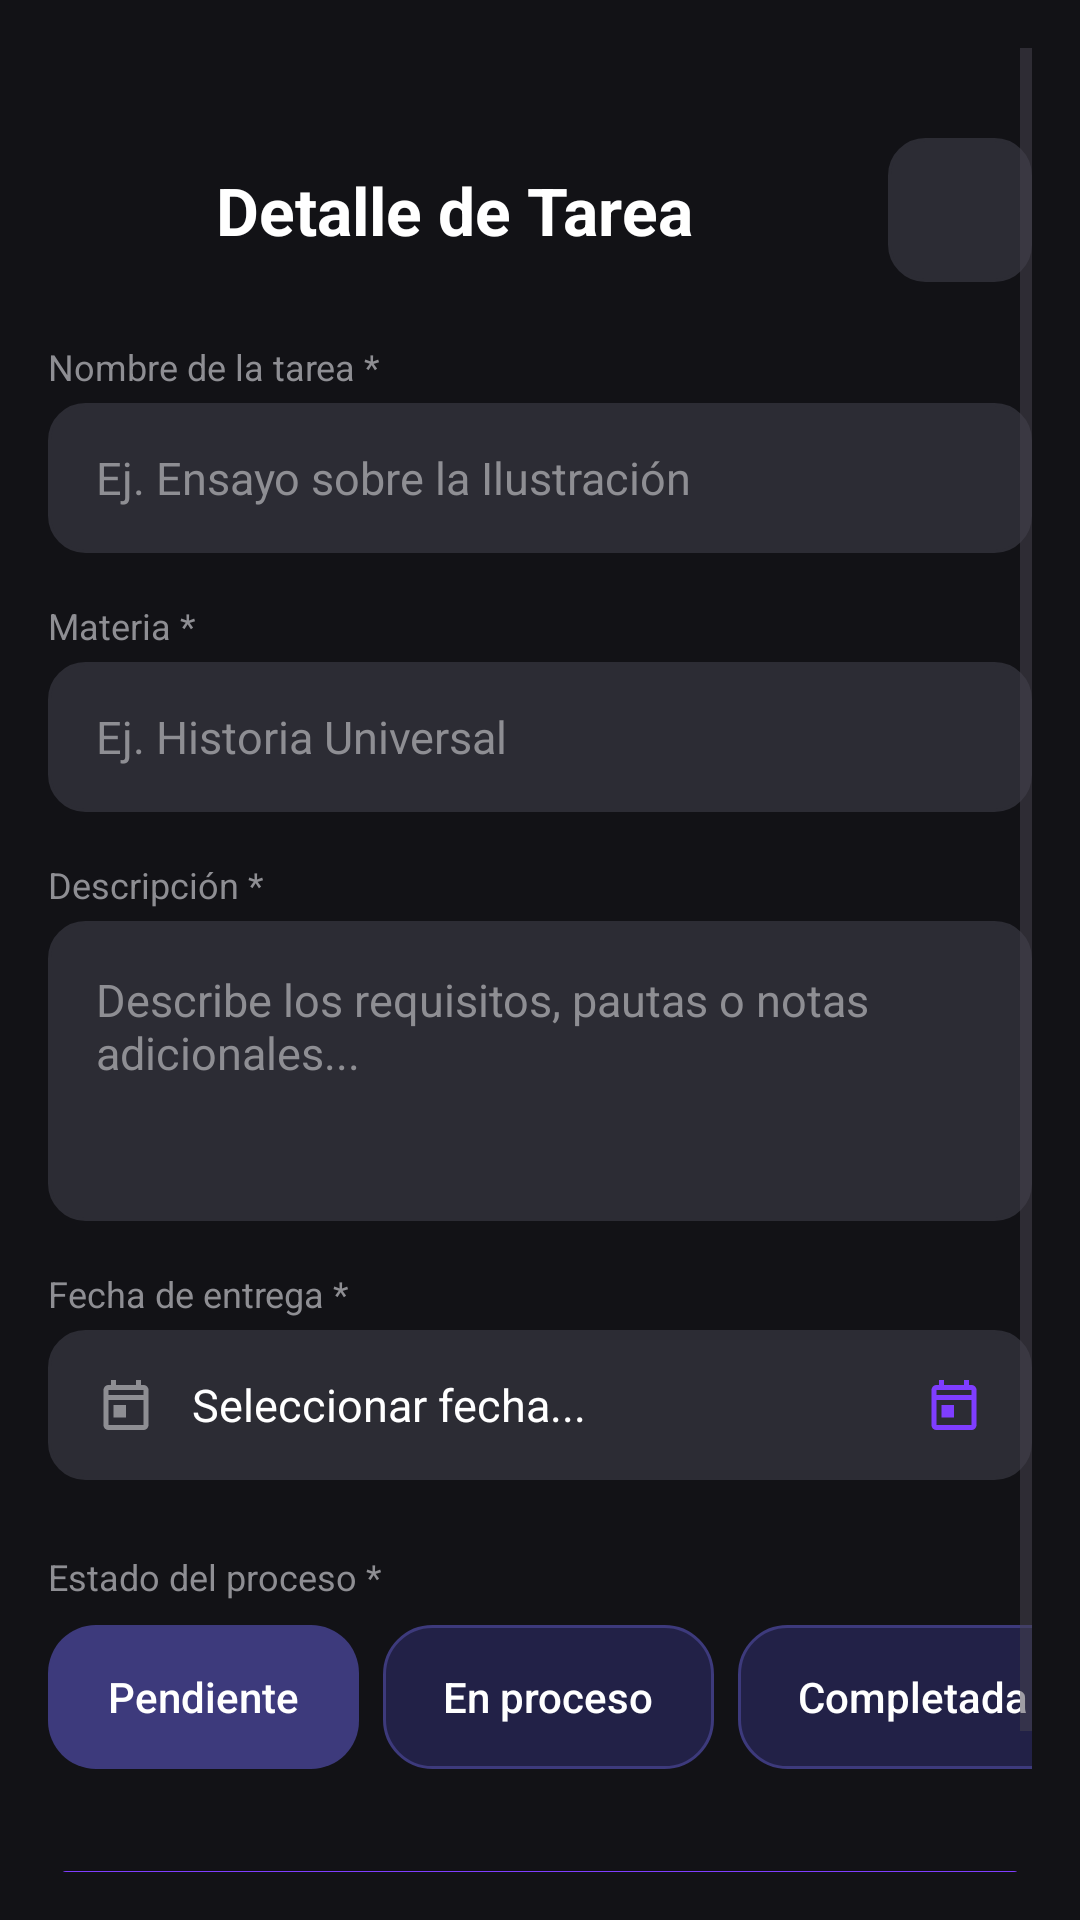

Android layout source for this screen:
<!-- AndroidManifest.xml: application theme Theme.Priori -->
<!-- res/layout/activity_task_detail.xml -->
<ScrollView xmlns:android="http://schemas.android.com/apk/res/android"
    xmlns:app="http://schemas.android.com/apk/res-auto"
    android:layout_width="match_parent"
    android:layout_height="match_parent"
    android:background="@color/background_dark"
    android:fillViewport="true"
    android:scrollbars="vertical"
    android:padding="16dp">

    <LinearLayout
        android:layout_width="match_parent"
        android:layout_height="wrap_content"
        android:layout_marginTop="30dp"
        android:paddingBottom="24dp"
        android:orientation="vertical">

        
        <LinearLayout
            android:layout_width="match_parent"
            android:layout_height="wrap_content"
            android:orientation="horizontal"
            android:gravity="center_vertical"
            android:layout_marginBottom="12dp">

            <ImageButton
                android:id="@+id/btnDetailBack"
                android:layout_width="48dp"
                android:layout_height="48dp"
                android:background="?attr/selectableItemBackgroundBorderless"
                android:src="@drawable/ic_arrow_back"
                android:contentDescription="@string/cd_back"
                android:layout_marginEnd="8dp" />

            <TextView
                android:layout_width="0dp"
                android:layout_height="wrap_content"
                android:layout_weight="1"
                android:text="@string/title_task_detail"
                android:textColor="@color/text_primary_light"
                android:textSize="22sp"
                android:textStyle="bold" />

            <ImageButton
                android:id="@+id/btnDeleteTask"
                android:layout_width="48dp"
                android:layout_height="48dp"
                android:background="@drawable/bg_input_field"
                android:src="@drawable/ic_delete"
                app:tint="@color/priority_overdue"
                android:contentDescription="@string/cd_delete_task" />
        </LinearLayout>

        
        <TextView
            android:layout_width="wrap_content"
            android:layout_height="wrap_content"
            android:text="@string/label_task_name"
            android:textColor="@color/text_secondary_gray"
            android:textSize="12sp"
            android:layout_marginTop="8dp"
            android:layout_marginBottom="4dp" />

        <EditText
            android:id="@+id/etDetailName"
            android:layout_width="match_parent"
            android:layout_height="50dp"
            android:hint="@string/hint_task_name"
            android:textColor="@color/text_primary_light"
            android:textColorHint="@color/text_secondary_gray"
            android:background="@drawable/bg_input_field"
            android:paddingHorizontal="16dp"
            android:textSize="15sp"
            android:inputType="textCapSentences"
            android:maxLines="1" />

        
        <TextView
            android:layout_width="wrap_content"
            android:layout_height="wrap_content"
            android:text="@string/label_subject"
            android:textColor="@color/text_secondary_gray"
            android:textSize="12sp"
            android:layout_marginTop="16dp"
            android:layout_marginBottom="4dp" />

        <EditText
            android:id="@+id/etDetailSubject"
            android:layout_width="match_parent"
            android:layout_height="50dp"
            android:hint="@string/hint_subject"
            android:textColor="@color/text_primary_light"
            android:textColorHint="@color/text_secondary_gray"
            android:background="@drawable/bg_input_field"
            android:paddingHorizontal="16dp"
            android:textSize="15sp"
            android:inputType="textCapSentences"
            android:maxLines="1" />

        
        <TextView
            android:layout_width="wrap_content"
            android:layout_height="wrap_content"
            android:text="@string/label_description"
            android:textColor="@color/text_secondary_gray"
            android:textSize="12sp"
            android:layout_marginTop="16dp"
            android:layout_marginBottom="4dp" />

        <EditText
            android:id="@+id/etDetailDescription"
            android:layout_width="match_parent"
            android:layout_height="100dp"
            android:hint="@string/hint_description"
            android:textColor="@color/text_primary_light"
            android:textColorHint="@color/text_secondary_gray"
            android:background="@drawable/bg_input_field"
            android:padding="16dp"
            android:textSize="15sp"
            android:gravity="top|start"
            android:inputType="textMultiLine|textCapSentences" />

        
        <TextView
            android:layout_width="wrap_content"
            android:layout_height="wrap_content"
            android:text="@string/label_due_date"
            android:textColor="@color/text_secondary_gray"
            android:textSize="12sp"
            android:layout_marginTop="16dp"
            android:layout_marginBottom="4dp" />

        <LinearLayout
            android:id="@+id/btnDetailDate"
            android:layout_width="match_parent"
            android:layout_height="50dp"
            android:background="@drawable/bg_input_field"
            android:clickable="true"
            android:focusable="true"
            android:orientation="horizontal"
            android:gravity="center_vertical"
            android:paddingHorizontal="16dp"
            android:layout_marginBottom="16dp">

            <ImageView
                android:layout_width="20dp"
                android:layout_height="20dp"
                android:src="@drawable/ic_calendar"
                android:layout_marginEnd="12dp"
                android:contentDescription="@string/cd_calendar"
                app:tint="@color/text_secondary_gray" />

            <TextView
                android:id="@+id/tvDetailSelectedDate"
                android:layout_width="0dp"
                android:layout_height="wrap_content"
                android:layout_weight="1"
                android:text="@string/select_date"
                android:textColor="@color/text_primary_light"
                android:textSize="15sp" />

            <ImageView
                android:layout_width="20dp"
                android:layout_height="20dp"
                android:src="@drawable/ic_calendar"
                android:contentDescription="@string/cd_calendar"
                app:tint="@color/purple_accent" />
        </LinearLayout>

        
        <TextView
            android:layout_width="wrap_content"
            android:layout_height="wrap_content"
            android:text="@string/label_process_status"
            android:textColor="@color/text_secondary_gray"
            android:textSize="12sp"
            android:layout_marginTop="8dp"
            android:layout_marginBottom="8dp" />

        <HorizontalScrollView
            android:layout_width="match_parent"
            android:layout_height="wrap_content"
            android:scrollbars="none"
            android:layout_marginBottom="28dp">

            <LinearLayout
                android:layout_width="wrap_content"
                android:layout_height="wrap_content"
                android:orientation="horizontal">

                <Button
                    android:id="@+id/btnStatusPending"
                    style="?android:attr/borderlessButtonStyle"
                    android:layout_width="wrap_content"
                    android:layout_height="48dp"
                    android:layout_marginEnd="8dp"
                    android:background="@drawable/bg_status_chip_selected"
                    app:backgroundTint="@null"
                    android:paddingHorizontal="20dp"
                    android:text="@string/status_pending"
                    android:textAllCaps="false"
                    android:textColor="@color/white"
                    android:textSize="14sp" />

                <Button
                    android:id="@+id/btnStatusInProgress"
                    style="?android:attr/borderlessButtonStyle"
                    android:layout_width="wrap_content"
                    android:layout_height="48dp"
                    android:layout_marginEnd="8dp"
                    android:background="@drawable/bg_status_chip_unselected"
                    app:backgroundTint="@null"
                    android:paddingHorizontal="20dp"
                    android:text="@string/status_in_progress"
                    android:textAllCaps="false"
                    android:textColor="@color/white"
                    android:textSize="14sp" />

                <Button
                    android:id="@+id/btnStatusCompleted"
                    style="?android:attr/borderlessButtonStyle"
                    android:layout_width="wrap_content"
                    android:layout_height="48dp"
                    android:background="@drawable/bg_status_chip_unselected"
                    app:backgroundTint="@null"
                    android:paddingHorizontal="20dp"
                    android:text="@string/status_completed"
                    android:textAllCaps="false"
                    android:textColor="@color/white"
                    android:textSize="14sp" />
            </LinearLayout>
        </HorizontalScrollView>

        
        <Button
            android:id="@+id/btnUpdateTask"
            android:layout_width="match_parent"
            android:layout_height="52dp"
            android:backgroundTint="@color/purple_accent"
            android:text="@string/btn_save_changes"
            android:textColor="@color/white"
            android:textSize="16sp"
            android:textStyle="bold" />
    </LinearLayout>
</ScrollView>
<!-- resources referenced by this layout -->
<resources>
  <color name="background_dark">#121216</color>
  <color name="priority_overdue">#FF453A</color>
  <color name="purple_accent">#7F3DFF</color>
  <color name="text_primary_light">#FFFFFF</color>
  <color name="text_secondary_gray">#8E8E93</color>
  <color name="white">#FFFFFFFF</color>
  <!-- drawable bg_input_field (drawable) -->
  <?xml version="1.0" encoding="utf-8"?>
  <shape xmlns:android="http://schemas.android.com/apk/res/android">
      <solid android:color="@color/chip_background" />
      <corners android:radius="12dp" />
      <stroke
          android:width="1dp"
          android:color="#2C2C34" />
  </shape>
  <!-- drawable bg_status_chip_selected (drawable) -->
  <?xml version="1.0" encoding="utf-8"?>
  <shape xmlns:android="http://schemas.android.com/apk/res/android">
      <solid android:color="@color/blue_purple_selected" />
      <corners android:radius="16dp" />
  </shape>
  <!-- drawable bg_status_chip_unselected (drawable) -->
  <?xml version="1.0" encoding="utf-8"?>
  <shape xmlns:android="http://schemas.android.com/apk/res/android">
      <solid android:color="@color/blue_purple_unselected" />
      <stroke android:width="1dp" android:color="@color/blue_purple_selected" />
      <corners android:radius="16dp" />
  </shape>
  <!-- drawable ic_calendar (drawable) -->
  <vector xmlns:android="http://schemas.android.com/apk/res/android"
      android:width="24dp"
      android:height="24dp"
      android:viewportWidth="24"
      android:viewportHeight="24">
    <path
        android:fillColor="#FFFFFFFF"
        android:pathData="M19,4h-1V2h-2v2H8V2H6v2H5C3.89,4 3.01,4.9 3.01,6L3,20c0,1.1 0.89,2 2,2h14c1.1,0 2,-0.9 2,-2V6C21,4.9 20.1,4 19,4zM19,20H5V10h14V20zM19,8H5V6h14V8zM7,12h5v5H7V12z"/>
  </vector>
  <string name="btn_save_changes">Guardar Cambios</string>
  <string name="cd_back">Volver</string>
  <string name="cd_calendar">Calendario</string>
  <string name="cd_delete_task">Eliminar Tarea</string>
  <string name="hint_description">Describe los requisitos, pautas o notas adicionales...</string>
  <string name="hint_subject">Ej. Historia Universal</string>
  <string name="hint_task_name">Ej. Ensayo sobre la Ilustración</string>
  <string name="label_description">Descripción *</string>
  <string name="label_due_date">Fecha de entrega *</string>
  <string name="label_process_status">Estado del proceso *</string>
  <string name="label_subject">Materia *</string>
  <string name="label_task_name">Nombre de la tarea *</string>
  <string name="select_date">Seleccionar fecha...</string>
  <string name="status_completed">Completada</string>
  <string name="status_in_progress">En proceso</string>
  <string name="status_pending">Pendiente</string>
  <string name="title_task_detail">Detalle de Tarea</string>
  <style name="Theme.Priori" parent="Base.Theme.Priori" />
  <color name="chip_background">#2C2C34</color>
  <color name="blue_purple_selected">#3D3A7C</color>
  <color name="blue_purple_unselected">#222147</color>
  <style name="Base.Theme.Priori" parent="Theme.Material3.DayNight.NoActionBar">
          
          
      </style>
</resources>
